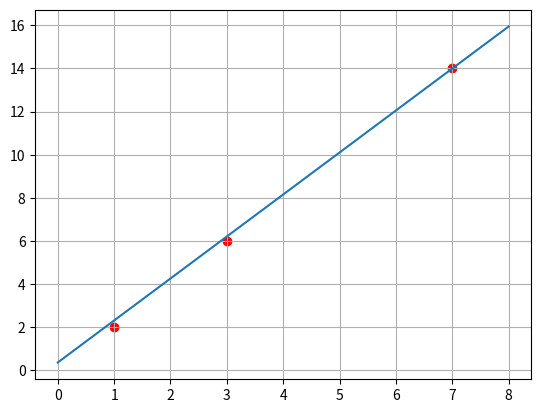

Write the Python code that produced this figure.
import matplotlib.pyplot as plt
lr = 0.01
w0 = 0.379008
w1 = 1.945856
x= [1,3,7]
y= [2,6,14]

for i in range(len(x)):
  predict = w1*x[i]+w0
  w1 += 2 * lr * x[i] * (y[i] - predict)
  w0 += 2 * lr * (y[i] - predict)
print(f'w0 = {w0}, w1 = {w1}')
plt.scatter(x,y,color= 'red')
plt.plot([0,8],[w0,8*w1+w0])
plt.grid()
plt.show()